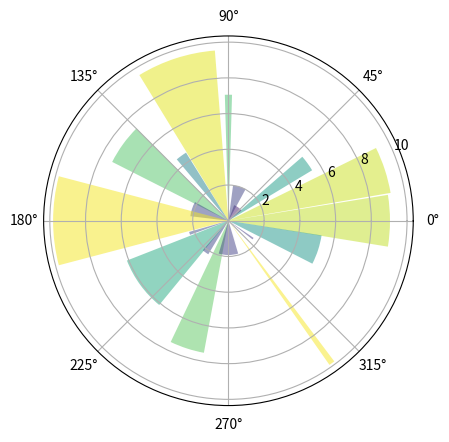

Generate this figure with matplotlib:
# -*- coding: utf-8 -*-
from matplotlib import pyplot as plt
import numpy as np
N = 20
theta = np.linspace(0.0,2 * np.pi,N,endpoint=False)
#根据起止数据a,b等间距地填充size个数据，形成数组，endpoint=False时表示不包含b；
radii = 10 * np.random.rand(N)
width = np.pi / 4 * np.random.rand(N)

#plt.polar(theta, r)
#theta：每个标记所在射线与极径的夹角
#r：每个标记到原点的距离
ax = plt.subplot(111,projection = 'polar')
bars = ax.bar(theta,radii,width = width,bottom=0.0)

for r,bar in zip(radii,bars):
    bar.set_facecolor(plt.cm.viridis(r / 10.))
    bar.set_alpha(0.5)
plt.savefig("pyplot极坐标图的绘制")
plt.show()
